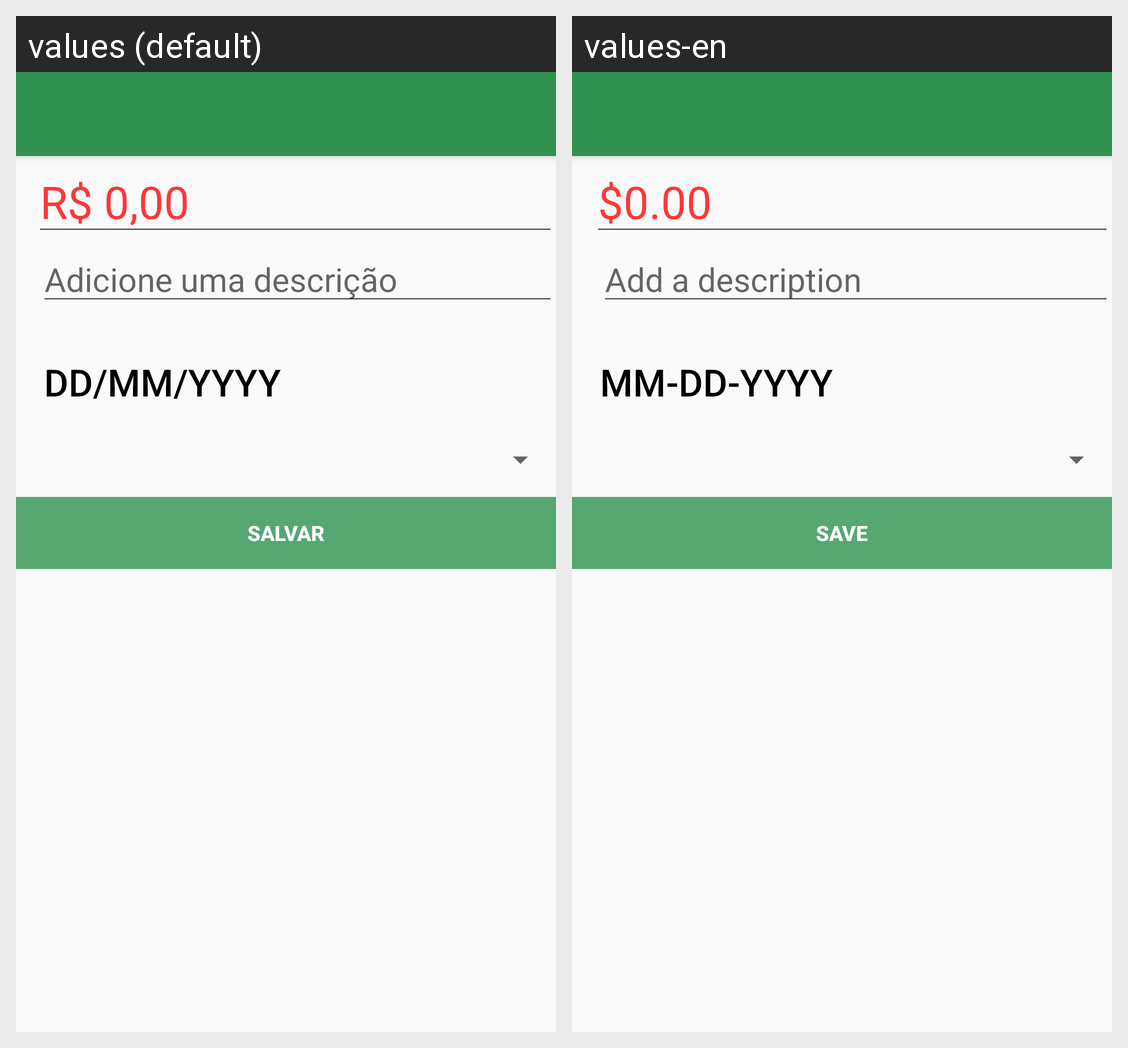

The Android screen above is rendered under two locales of the same app. Produce the string resources it draws, with the default and per-locale values.
Android screen res/layout/activity_expense.xml rendered under 2 locales, left to right: values (default), values-en. Device: Nexus 5 (rendered at 1080×1920; each locale shown at half size, 540×960, under a caption strip naming it); theme AppTheme.NoActionBar.
Strings drawn on this screen, with the default value and each locale's value (text and hints the layout hard-codes, and strings that could not be matched under every locale, appear in the picture but are not listed):

hint_value
  values: R$ 0,00
  values-en: $0.00

hint_write_description
  values: Adicione uma descrição
  values-en: Add a description

date_pattern
  values: dd/MM/yyyy
  values-en: MM-dd-yyyy

save
  values: Salvar
  values-en: Save
